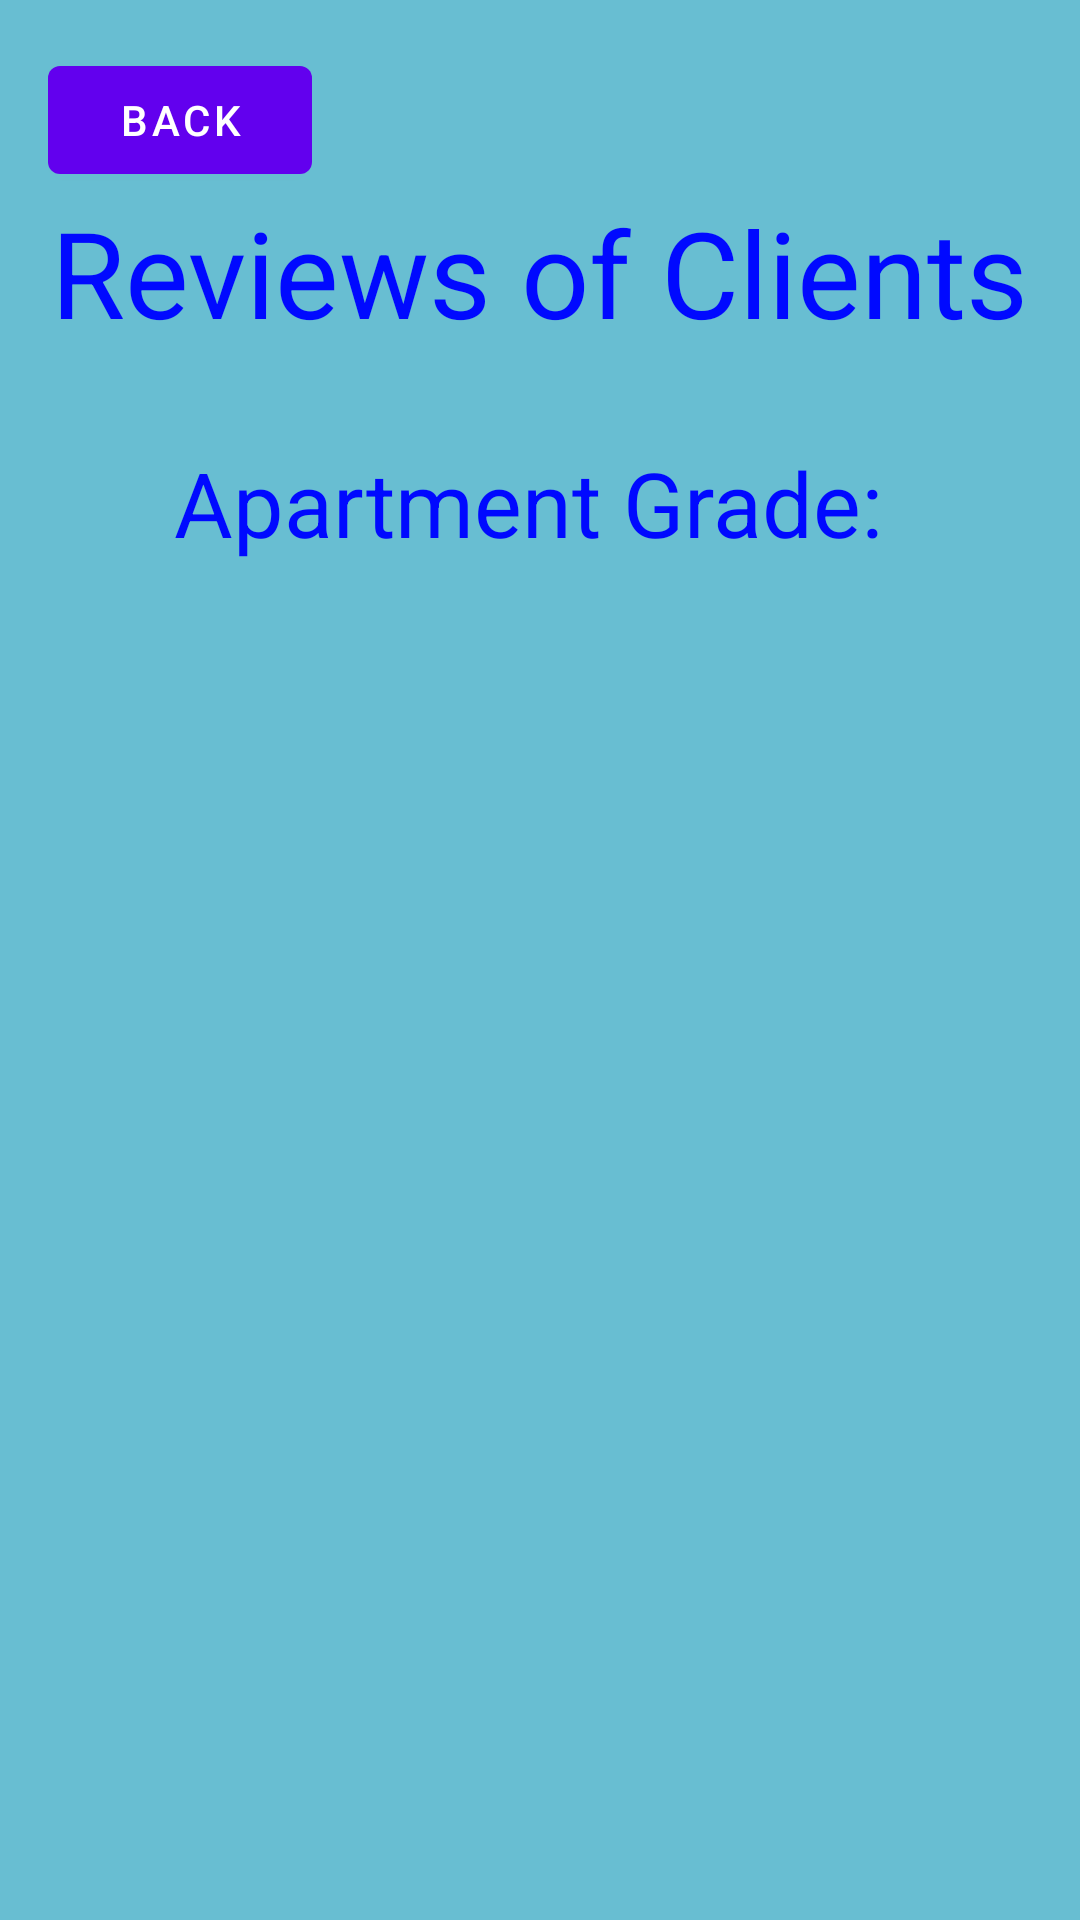

The Android layout XML behind this screen, and the referenced resources:
<!-- AndroidManifest.xml: application theme Theme.Sublet4U -->
<!-- res/layout/activity_watch_reviews.xml -->
<?xml version="1.0" encoding="utf-8"?>
<LinearLayout xmlns:android="http://schemas.android.com/apk/res/android"
    xmlns:app="http://schemas.android.com/apk/res-auto"
    xmlns:tools="http://schemas.android.com/tools"
    android:layout_width="match_parent"
    android:layout_height="match_parent"
    tools:context=".owner.PropertiesActivity"
    android:orientation="vertical"
    android:padding="16dp"
    android:background="#68bed2">

    <Button
        android:id="@+id/backToPriority"
        android:layout_width="wrap_content"
        android:layout_height="wrap_content"
        android:text="back" />

    <TextView
        android:id="@+id/ownerPriotiry"
        android:layout_width="wrap_content"
        android:layout_height="wrap_content"
        android:layout_gravity="center"
        android:layout_marginBottom="30dp"
        android:text="Reviews of Clients"
        android:textColor="#0009ff"
        android:textSize="40dp" />

    <TextView
        android:id="@+id/gradeApa"
        android:layout_width="wrap_content"
        android:layout_height="wrap_content"
        android:layout_gravity="center"
        android:layout_marginBottom="30dp"
        android:text="Apartment Grade: "
        android:textColor="#0009ff"
        android:textSize="30dp" />

    <ListView
        android:id="@+id/allReviews"
        android:layout_width="match_parent"
        android:layout_height="match_parent" />


</LinearLayout>
<!-- resources referenced by this layout -->
<resources>
  <style name="Theme.Sublet4U" parent="Theme.MaterialComponents.DayNight.NoActionBar">
          
          <item name="colorPrimary">@color/purple_500</item>
          <item name="colorPrimaryVariant">@color/purple_700</item>
          <item name="colorOnPrimary">@color/white</item>
          
          <item name="colorSecondary">@color/teal_200</item>
          <item name="colorSecondaryVariant">@color/teal_700</item>
          <item name="colorOnSecondary">@color/black</item>
          
          <item name="android:statusBarColor" tools:targetApi="l">?attr/colorPrimaryVariant</item>
          
      </style>
  <!-- not gathered from this repository: default colours our renderer supplied (Android Studio template values) -->
  <color name="purple_500">#FF6200EE</color>
  <color name="purple_700">#FF3700B3</color>
  <color name="teal_200">#FF03DAC5</color>
  <color name="teal_700">#FF018786</color>
  <color name="black">#FF000000</color>
  <color name="white">#FFFFFFFF</color>
</resources>
